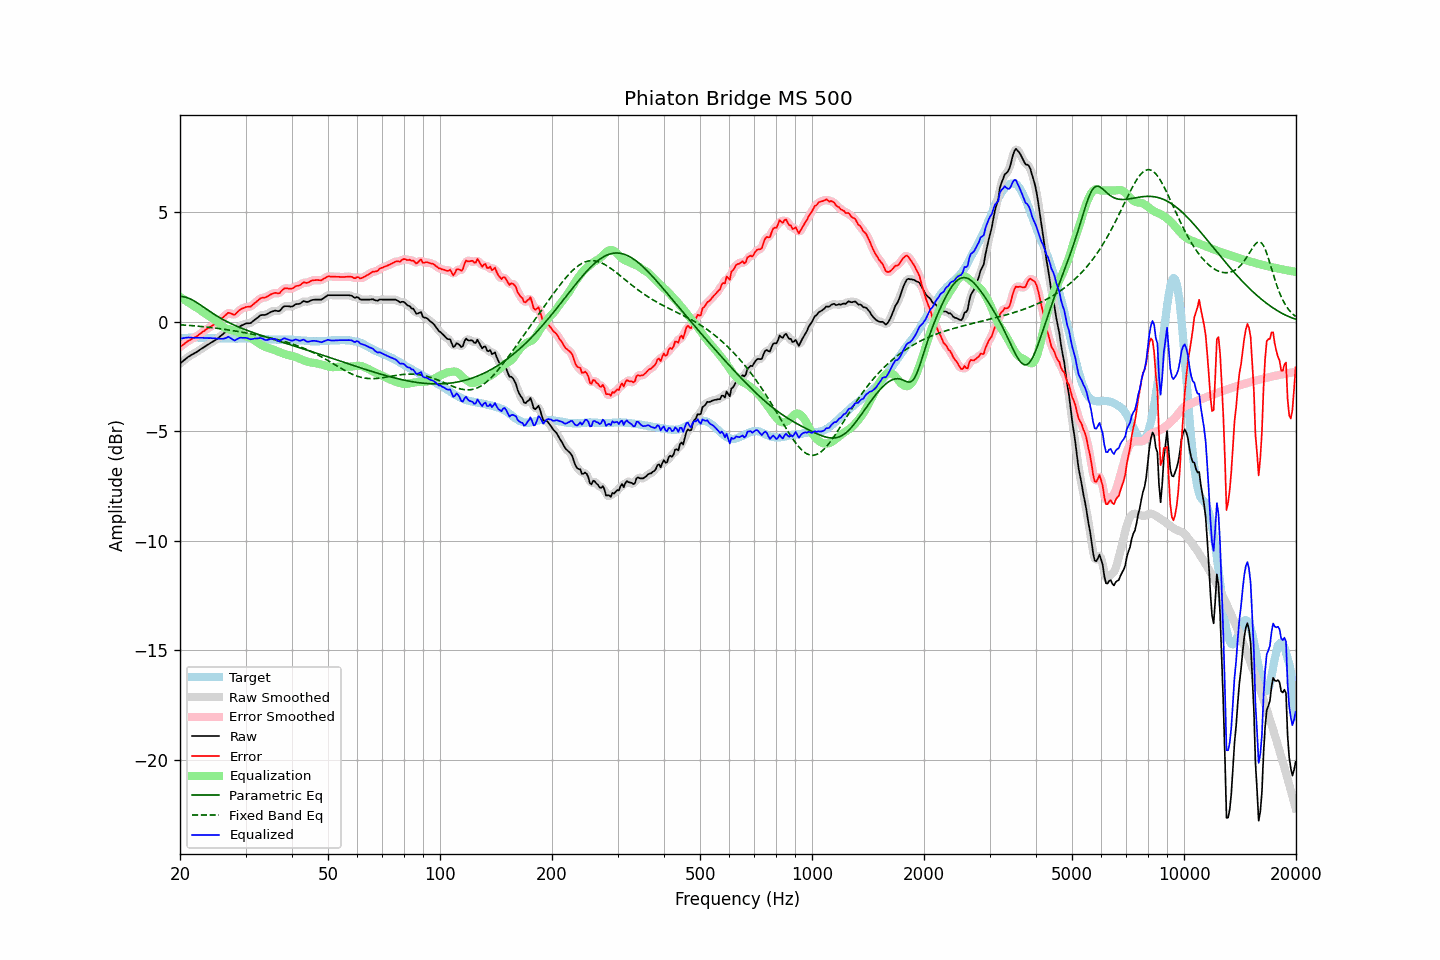

Values plotted in this chart, from the file beside it:
frequency, raw, error, smoothed, error_smoothed, equalization, parametric_eq, fixed_band_eq, equalized_raw, equalized_smoothed, target
20.00, -1.90, -1.14, -1.91, -1.15, 1.14, 1.15, -0.13, -0.77, -0.77, -0.76
20.20, -1.84, -1.09, -1.84, -1.09, 1.09, 1.15, -0.14, -0.76, -0.76, -0.75
20.40, -1.78, -1.04, -1.78, -1.04, 1.04, 1.15, -0.14, -0.75, -0.74, -0.74
20.61, -1.73, -0.98, -1.72, -0.98, 0.99, 1.13, -0.15, -0.74, -0.73, -0.74
20.81, -1.66, -0.93, -1.66, -0.93, 0.94, 1.11, -0.15, -0.72, -0.72, -0.73
21.02, -1.60, -0.87, -1.61, -0.88, 0.89, 1.09, -0.16, -0.71, -0.72, -0.73
21.23, -1.56, -0.84, -1.56, -0.84, 0.85, 1.06, -0.17, -0.72, -0.72, -0.72
21.44, -1.51, -0.79, -1.52, -0.79, 0.80, 1.03, -0.17, -0.72, -0.72, -0.72
21.66, -1.48, -0.75, -1.48, -0.75, 0.75, 0.99, -0.18, -0.72, -0.72, -0.72
21.87, -1.43, -0.71, -1.43, -0.72, 0.71, 0.95, -0.18, -0.72, -0.72, -0.72
22.09, -1.39, -0.68, -1.39, -0.68, 0.66, 0.90, -0.19, -0.73, -0.73, -0.71
22.31, -1.34, -0.63, -1.34, -0.63, 0.62, 0.86, -0.20, -0.73, -0.73, -0.71
22.54, -1.30, -0.57, -1.29, -0.57, 0.57, 0.81, -0.20, -0.73, -0.73, -0.72
22.76, -1.24, -0.51, -1.25, -0.52, 0.52, 0.76, -0.21, -0.73, -0.73, -0.73
22.99, -1.19, -0.46, -1.20, -0.46, 0.47, 0.71, -0.22, -0.73, -0.73, -0.73
23.22, -1.15, -0.42, -1.15, -0.41, 0.42, 0.66, -0.23, -0.74, -0.73, -0.74
23.45, -1.10, -0.36, -1.10, -0.36, 0.37, 0.60, -0.23, -0.74, -0.74, -0.75
23.69, -1.06, -0.31, -1.06, -0.31, 0.32, 0.55, -0.24, -0.74, -0.74, -0.75
23.92, -1.01, -0.27, -1.01, -0.26, 0.27, 0.50, -0.25, -0.74, -0.74, -0.75
24.16, -0.96, -0.22, -0.97, -0.22, 0.22, 0.45, -0.26, -0.74, -0.74, -0.75
24.40, -0.92, -0.18, -0.92, -0.18, 0.18, 0.41, -0.27, -0.75, -0.75, -0.75
24.65, -0.88, -0.13, -0.88, -0.13, 0.13, 0.36, -0.28, -0.75, -0.75, -0.75
24.89, -0.83, -0.09, -0.83, -0.08, 0.08, 0.31, -0.29, -0.76, -0.76, -0.75
25.14, -0.78, -0.04, -0.78, -0.03, 0.02, 0.27, -0.30, -0.76, -0.76, -0.75
25.39, -0.72, 0.04, -0.73, 0.03, -0.04, 0.22, -0.30, -0.76, -0.77, -0.76
25.65, -0.67, 0.09, -0.67, 0.09, -0.11, 0.18, -0.31, -0.77, -0.77, -0.76
25.91, -0.61, 0.15, -0.60, 0.16, -0.17, 0.14, -0.33, -0.78, -0.78, -0.76
26.16, -0.54, 0.22, -0.54, 0.22, -0.23, 0.10, -0.34, -0.77, -0.77, -0.76
26.43, -0.48, 0.29, -0.47, 0.29, -0.28, 0.06, -0.35, -0.75, -0.75, -0.76
26.69, -0.41, 0.35, -0.41, 0.35, -0.31, 0.02, -0.36, -0.73, -0.72, -0.76
26.96, -0.35, 0.42, -0.37, 0.39, -0.34, -0.02, -0.37, -0.68, -0.71, -0.76
27.23, -0.36, 0.40, -0.37, 0.40, -0.36, -0.06, -0.38, -0.72, -0.72, -0.76
27.50, -0.39, 0.37, -0.39, 0.37, -0.37, -0.09, -0.39, -0.77, -0.77, -0.76
27.77, -0.43, 0.34, -0.42, 0.34, -0.39, -0.12, -0.40, -0.82, -0.82, -0.76
28.05, -0.44, 0.32, -0.42, 0.35, -0.41, -0.16, -0.42, -0.86, -0.83, -0.77
28.33, -0.37, 0.39, -0.38, 0.39, -0.44, -0.19, -0.43, -0.81, -0.81, -0.77
28.62, -0.31, 0.46, -0.31, 0.46, -0.47, -0.22, -0.44, -0.77, -0.77, -0.77
28.90, -0.22, 0.53, -0.23, 0.53, -0.50, -0.25, -0.45, -0.73, -0.74, -0.76
29.19, -0.17, 0.58, -0.18, 0.58, -0.55, -0.28, -0.47, -0.72, -0.73, -0.76
29.48, -0.14, 0.62, -0.14, 0.62, -0.59, -0.31, -0.48, -0.73, -0.72, -0.76
29.78, -0.11, 0.65, -0.10, 0.65, -0.63, -0.34, -0.49, -0.73, -0.73, -0.75
30.08, -0.08, 0.68, -0.08, 0.67, -0.66, -0.37, -0.51, -0.73, -0.74, -0.75
30.38, -0.06, 0.69, -0.07, 0.68, -0.68, -0.40, -0.52, -0.75, -0.76, -0.75
30.68, -0.06, 0.69, -0.06, 0.69, -0.71, -0.43, -0.53, -0.78, -0.77, -0.75
30.99, -0.05, 0.70, -0.04, 0.71, -0.75, -0.45, -0.55, -0.80, -0.79, -0.76
31.30, 0.00, 0.76, 0.00, 0.76, -0.79, -0.48, -0.56, -0.78, -0.78, -0.76
31.61, 0.07, 0.82, 0.06, 0.82, -0.83, -0.51, -0.58, -0.77, -0.77, -0.76
31.93, 0.12, 0.88, 0.12, 0.88, -0.88, -0.53, -0.59, -0.76, -0.76, -0.76
32.24, 0.18, 0.95, 0.18, 0.95, -0.93, -0.56, -0.61, -0.76, -0.75, -0.77
32.57, 0.23, 1.01, 0.24, 1.01, -0.98, -0.58, -0.62, -0.75, -0.74, -0.77
32.89, 0.30, 1.07, 0.28, 1.06, -1.03, -0.61, -0.64, -0.73, -0.75, -0.77
33.22, 0.32, 1.10, 0.31, 1.09, -1.07, -0.63, -0.65, -0.76, -0.76, -0.78
33.55, 0.32, 1.10, 0.32, 1.11, -1.11, -0.66, -0.67, -0.80, -0.79, -0.79
33.89, 0.32, 1.11, 0.32, 1.12, -1.15, -0.68, -0.68, -0.83, -0.82, -0.80
34.23, 0.35, 1.14, 0.35, 1.15, -1.18, -0.70, -0.70, -0.83, -0.83, -0.80
34.57, 0.39, 1.19, 0.39, 1.19, -1.20, -0.73, -0.71, -0.82, -0.82, -0.80
34.92, 0.43, 1.24, 0.43, 1.23, -1.22, -0.75, -0.73, -0.79, -0.80, -0.80
35.27, 0.46, 1.27, 0.47, 1.27, -1.24, -0.78, -0.75, -0.78, -0.78, -0.81
35.62, 0.49, 1.29, 0.49, 1.30, -1.27, -0.80, -0.76, -0.78, -0.77, -0.81
35.97, 0.52, 1.32, 0.50, 1.31, -1.29, -0.82, -0.78, -0.78, -0.79, -0.81
... 635 more rows
